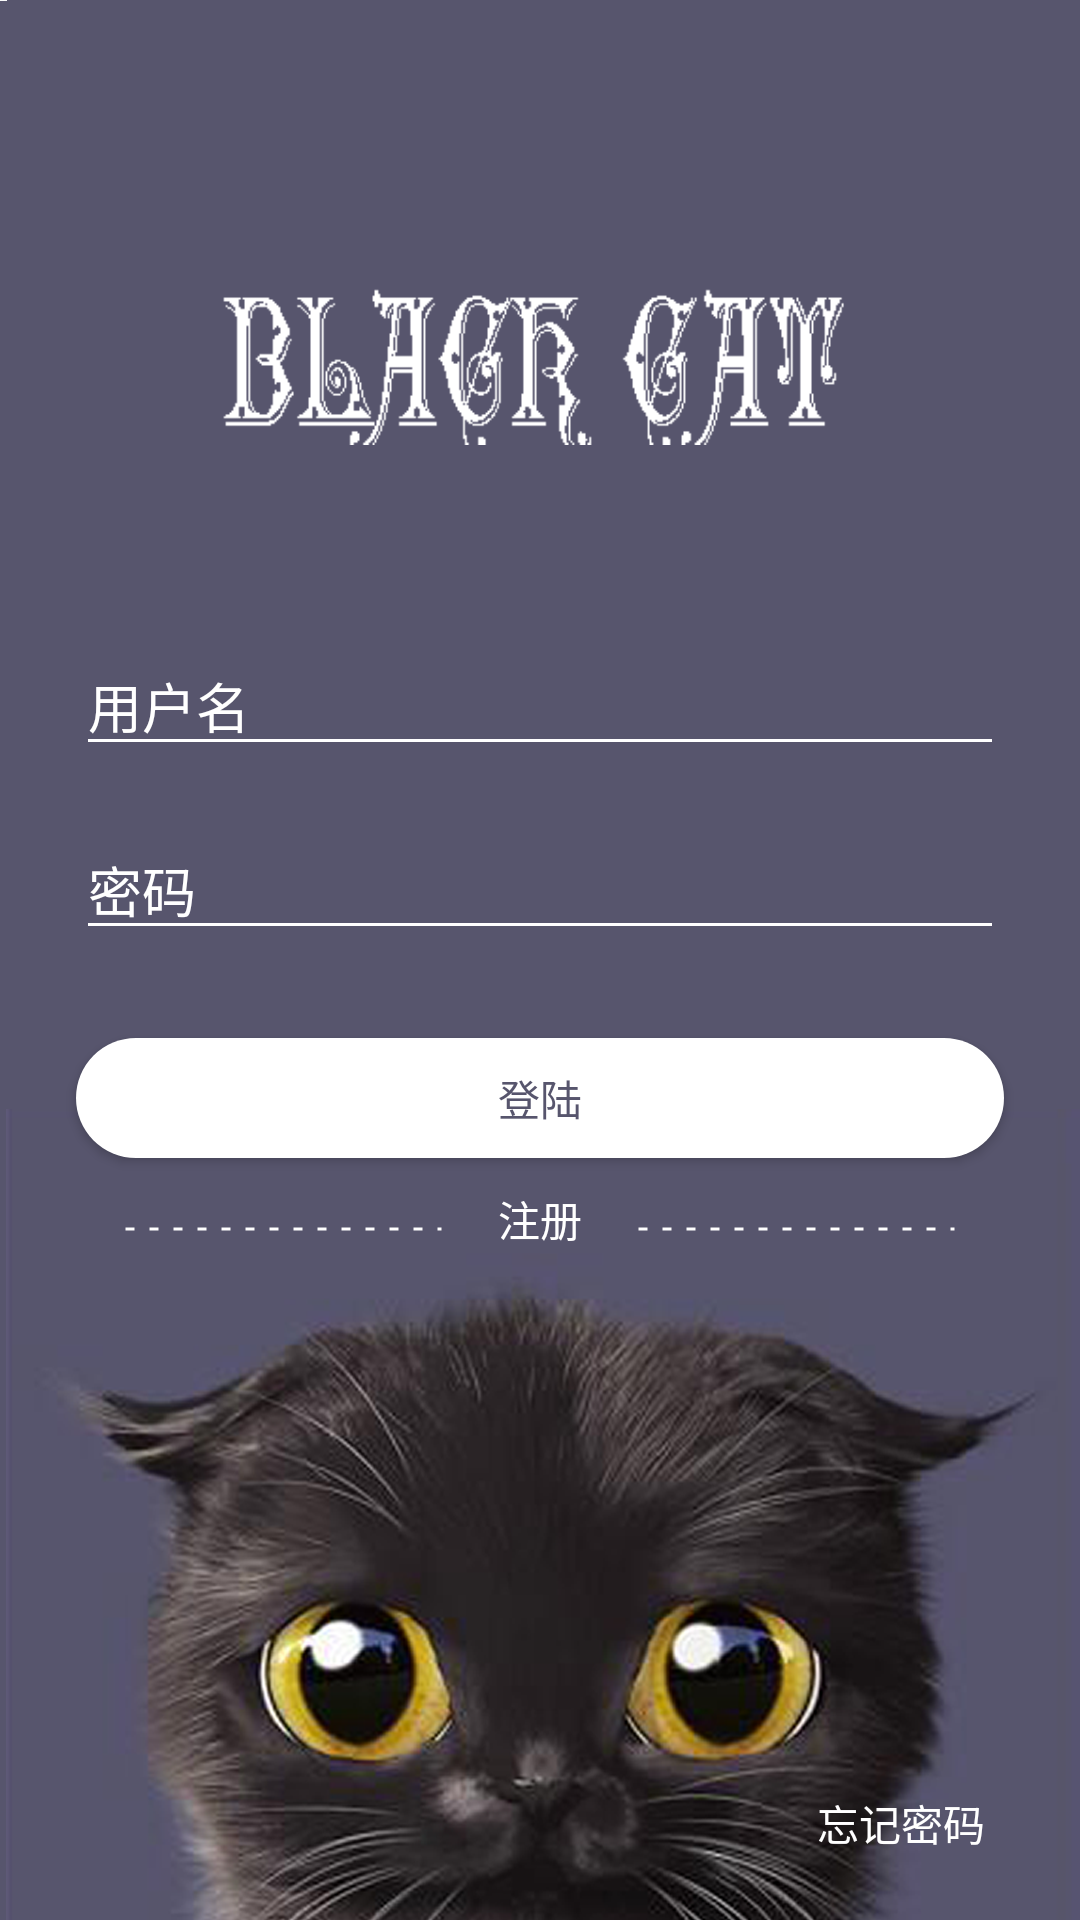

Here is an Android app screen rendered from its layout file. Give the layout XML and the strings, colors and styles it references.
<!-- AndroidManifest.xml: application theme AppTheme.NoActionBar -->
<!-- res/layout/cat_activity_login.xml -->
<?xml version="1.0" encoding="utf-8"?>
<android.support.constraint.ConstraintLayout xmlns:android="http://schemas.android.com/apk/res/android"
    xmlns:app="http://schemas.android.com/apk/res-auto"
    xmlns:tools="http://schemas.android.com/tools"
    android:layout_width="match_parent"
    android:layout_height="match_parent"
    android:focusable="true"
    android:focusableInTouchMode="true"
    >

    <ImageView
        android:id="@+id/imageView3"
        android:layout_width="match_parent"
        android:layout_height="match_parent"
        android:background="@drawable/cat_start_bg" />

    <Button
        android:id="@+id/login"
        android:layout_width="0dp"
        android:layout_height="40dp"
        android:layout_marginTop="16dp"
        android:background="@drawable/cat_button_roundrect_white"
        android:text="@string/login"
        android:textColor="@color/colorPrimary"
        app:layout_constraintBottom_toBottomOf="parent"
        app:layout_constraintEnd_toStartOf="@+id/guideline2"
        app:layout_constraintHorizontal_bias="1.0"
        app:layout_constraintStart_toStartOf="@+id/guideline"
        app:layout_constraintTop_toBottomOf="@+id/et_password"
        app:layout_constraintVertical_bias="0.050000012" />

    <android.support.constraint.Guideline
        android:id="@+id/guideline"
        android:layout_width="wrap_content"
        android:layout_height="wrap_content"
        android:orientation="vertical"
        app:layout_constraintGuide_percent="0.07" />

    <android.support.constraint.Guideline
        android:id="@+id/guideline2"
        android:layout_width="wrap_content"
        android:layout_height="wrap_content"
        android:orientation="vertical"
        app:layout_constraintGuide_percent="0.93" />

    <EditText
        android:id="@+id/et_username"
        style="@style/MyEditText"
        android:layout_width="0dp"
        android:layout_height="wrap_content"
        android:layout_marginBottom="8dp"
        android:hint="用户名"
        android:textColor="@color/white"
        android:textColorHint="@color/white"
        android:textSize="18sp"
        android:theme="@style/MyEditText"
        app:layout_constraintBottom_toBottomOf="parent"
        app:layout_constraintEnd_toStartOf="@+id/guideline2"
        app:layout_constraintHorizontal_bias="1.0"
        app:layout_constraintStart_toStartOf="@+id/guideline"
        app:layout_constraintTop_toTopOf="parent"
        app:layout_constraintVertical_bias="0.36" />


    <EditText
        android:id="@+id/et_password"
        android:layout_width="0dp"
        android:layout_height="wrap_content"
        android:layout_marginTop="18dp"
        android:hint="密码"
        android:textColor="@color/white"
        android:textColorHint="@color/white"
        android:theme="@style/MyEditText"
        android:inputType="textPassword"
        app:layout_constraintEnd_toStartOf="@+id/guideline2"
        app:layout_constraintHorizontal_bias="1.0"
        app:layout_constraintStart_toStartOf="@+id/guideline"
        app:layout_constraintTop_toBottomOf="@+id/et_username" />

    <TextView
        android:id="@+id/regist"
        android:layout_width="wrap_content"
        android:layout_height="wrap_content"
        android:padding="10dp"
        android:text="注册"
        android:textColor="@drawable/cat_text_select"
        app:layout_constraintBottom_toBottomOf="parent"
        app:layout_constraintEnd_toStartOf="@+id/guideline2"
        app:layout_constraintStart_toStartOf="@+id/guideline"
        app:layout_constraintTop_toBottomOf="@+id/login"
        app:layout_constraintVertical_bias="0.0" />

    <View
        android:id="@+id/imageView4"
        android:layout_width="0dp"
        android:layout_height="2dp"
        android:layout_marginStart="16dp"
        android:background="@drawable/cat_dash_line"
        android:layerType="software"
        app:layout_constraintBottom_toBottomOf="parent"
        app:layout_constraintEnd_toStartOf="@+id/guideline3"
        app:layout_constraintHorizontal_bias="0.206"
        app:layout_constraintStart_toStartOf="@+id/guideline"
        app:layout_constraintTop_toBottomOf="@+id/login"
        app:layout_constraintVertical_bias="0.089999974" />

    <View
        android:id="@+id/imageView5"
        android:layout_width="0dp"
        android:layout_height="2dp"
        android:layout_marginEnd="16dp"
        android:background="@drawable/cat_dash_line"
        android:layerType="software"
        app:layout_constraintBottom_toBottomOf="parent"
        app:layout_constraintEnd_toStartOf="@+id/guideline2"
        app:layout_constraintHorizontal_bias="0.206"
        app:layout_constraintStart_toStartOf="@+id/guideline4"
        app:layout_constraintTop_toBottomOf="@+id/login"
        app:layout_constraintVertical_bias="0.089999974" />

    <android.support.constraint.Guideline
        android:id="@+id/guideline3"
        android:layout_width="wrap_content"
        android:layout_height="wrap_content"
        android:orientation="vertical"
        app:layout_constraintGuide_percent="0.41" />

    <android.support.constraint.Guideline
        android:id="@+id/guideline4"
        android:layout_width="wrap_content"
        android:layout_height="wrap_content"
        android:orientation="vertical"
        app:layout_constraintGuide_percent="0.59" />

    <TextView
        android:id="@+id/forget_pwd"
        android:layout_width="wrap_content"
        android:layout_height="wrap_content"
        android:layout_marginEnd="8dp"
        android:padding="10dp"
        android:text="忘记密码"
        android:textColor="@drawable/cat_text_select"
        app:layout_constraintBottom_toBottomOf="parent"
        app:layout_constraintEnd_toEndOf="parent"
        app:layout_constraintHorizontal_bias="0.95"
        app:layout_constraintStart_toStartOf="parent"
        app:layout_constraintTop_toTopOf="parent"
        app:layout_constraintVertical_bias="0.98" />

    <ImageView
        android:id="@+id/imageView6"
        android:layout_width="0dp"
        android:layout_height="0dp"
        android:src="@mipmap/cat_login_icon"
        app:layout_constraintBottom_toTopOf="@+id/guideline6"
        app:layout_constraintEnd_toStartOf="@+id/guideline8"
        app:layout_constraintStart_toStartOf="@+id/guideline7"
        app:layout_constraintTop_toTopOf="@+id/guideline5" />

    <android.support.constraint.Guideline
        android:id="@+id/guideline5"
        android:layout_width="wrap_content"
        android:layout_height="wrap_content"
        android:orientation="horizontal"
        app:layout_constraintGuide_percent="0.11" />

    <android.support.constraint.Guideline
        android:id="@+id/guideline6"
        android:layout_width="wrap_content"
        android:layout_height="wrap_content"
        android:orientation="horizontal"
        app:layout_constraintGuide_percent="0.27" />

    <android.support.constraint.Guideline
        android:id="@+id/guideline7"
        android:layout_width="wrap_content"
        android:layout_height="wrap_content"
        android:orientation="vertical"
        app:layout_constraintGuide_percent="0.19" />

    <android.support.constraint.Guideline
        android:id="@+id/guideline8"
        android:layout_width="wrap_content"
        android:layout_height="wrap_content"
        android:orientation="vertical"
        app:layout_constraintGuide_percent="0.79" />
</android.support.constraint.ConstraintLayout>
<!-- resources referenced by this layout -->
<resources>
  <color name="colorPrimary">#57556d</color>
  <color name="white">#ffffff</color>
  <!-- drawable cat_button_roundrect_white (drawable) -->
  <?xml version="1.0" encoding="utf-8"?>
  <selector xmlns:android="http://schemas.android.com/apk/res/android">
      <item android:drawable="@drawable/cat_roundrect_white" android:state_pressed="false"/>
      <item android:drawable="@drawable/cat_roundrect_touch" android:state_pressed="true"/>
      <item android:drawable="@android:color/white"/>
  </selector>
  <!-- drawable cat_dash_line (drawable) -->
  <?xml version="1.0" encoding="utf-8"?>
  <shape xmlns:android="http://schemas.android.com/apk/res/android"
      android:shape="line" >
  
      
      <stroke
          android:dashGap="5dp"
          android:dashWidth="3dp"
          android:width="1dip"
          android:color="@color/white" />
  
      
      <size android:height="1dp" />
  
  </shape>
  <!-- drawable cat_start_bg: png bitmap (mipmap-xxhdpi, 457053 bytes) -->
  <!-- drawable cat_text_select (drawable) -->
  <?xml version="1.0" encoding="utf-8"?>
  <selector xmlns:android="http://schemas.android.com/apk/res/android">
      <item android:color="@color/white" android:state_pressed="false"/>
      <item android:color="@color/colorPrimaryDark" android:state_pressed="true"/>
      <item android:color="@color/white" />
  
  
  </selector>
  <!-- mipmap cat_login_icon: png bitmap (mipmap-xxhdpi, 4997 bytes) -->
  <string name="login">登陆</string>
  <style name="MyEditText" parent="Theme.AppCompat.Light">
          <item name="colorControlNormal">@android:color/white</item>
          <item name="colorControlActivated">@android:color/white</item>
      </style>
  <style name="AppTheme.NoActionBar">
          <item name="windowActionBar">false</item>
          <item name="windowNoTitle">true</item>
      </style>
  <!-- drawable cat_roundrect_white (drawable) -->
  <?xml version="1.0" encoding="utf-8"?>
  <shape xmlns:android="http://schemas.android.com/apk/res/android">
     <corners android:radius="20dp"/>
      
          
          
      <solid android:color="@color/white"/>
  </shape>
  <!-- drawable cat_roundrect_touch (drawable) -->
  <?xml version="1.0" encoding="utf-8"?>
  <shape xmlns:android="http://schemas.android.com/apk/res/android">
     <corners android:radius="20dp"/>
      
          
          
      <solid android:color="@color/colorPrimary"/>
  </shape>
  <color name="colorPrimaryDark">#A79CC9</color>
</resources>
